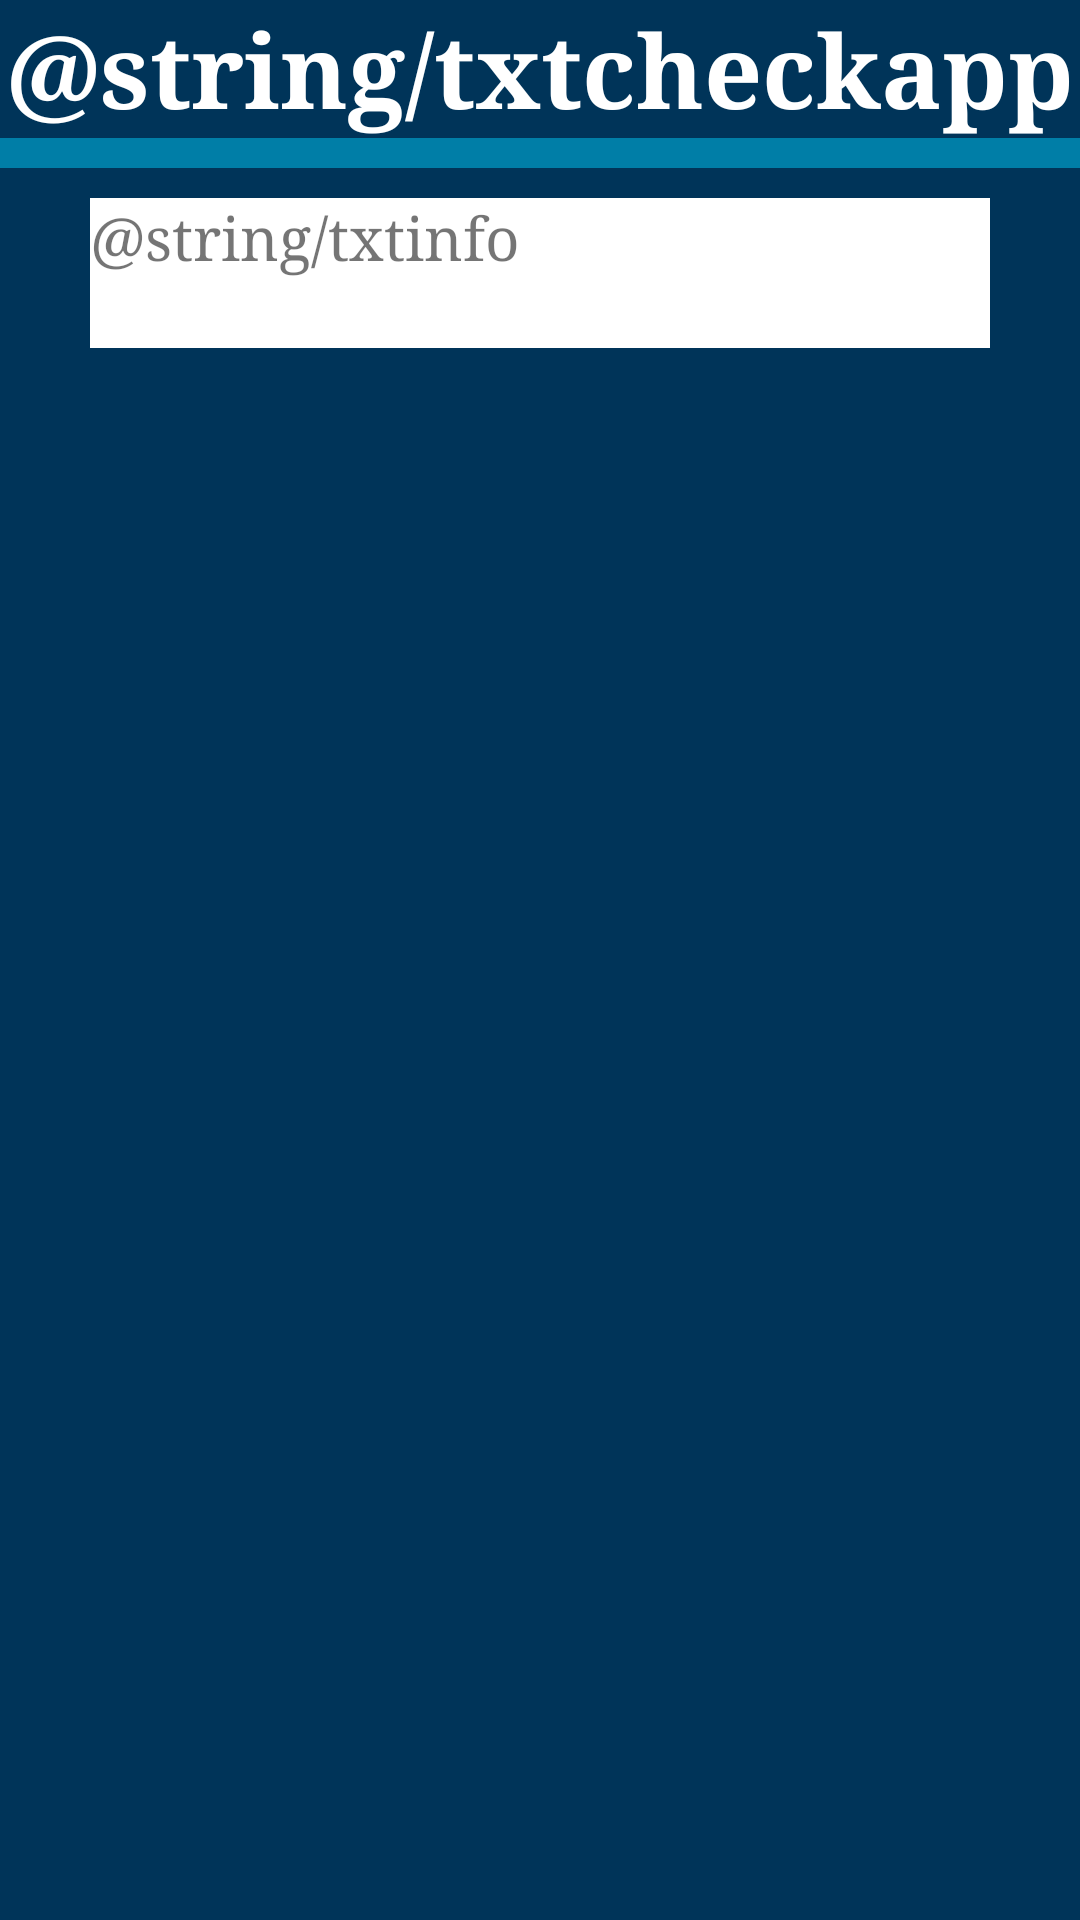

Android layout source for this screen:
<!-- AndroidManifest.xml: application theme AppTheme -->
<!-- res/layout/activity_doctor_check_appointment.xml -->
<?xml version="1.0" encoding="utf-8"?>
<ScrollView xmlns:android="http://schemas.android.com/apk/res/android"
    xmlns:app="http://schemas.android.com/apk/res-auto"
    xmlns:tools="http://schemas.android.com/tools"
    android:layout_width="match_parent"
    android:layout_height="match_parent"
    android:background="#003459"
    tools:context=".DoctorCheckAppointment">

    <LinearLayout
        android:layout_width="match_parent"
        android:layout_height="wrap_content"
        android:orientation="vertical"
        android:gravity="center">

        <TextView
            android:id="@+id/txttop"
            android:layout_width="wrap_content"
            android:layout_height="wrap_content"
            android:text="@string/txtcheckapp"
            android:textSize="34sp"
            android:textStyle="bold"
            android:textColor="@android:color/white"
            android:gravity="center"
            android:fontFamily="serif">
        </TextView>

        <View
            android:layout_width="match_parent"
            android:layout_height="10dp"
            android:background="#007EA7">
        </View>

        <TextView
            android:id="@+id/txtinfo1"
            android:layout_width="300dp"
            android:layout_height="50dp"
            android:layout_gravity="center"
            android:text="@string/txtinfo"
            android:textSize="20sp"
            android:fontFamily="serif"
            android:background="@android:color/white"
            android:layout_marginTop="10dp">
        </TextView>

    </LinearLayout>


</ScrollView>
<!-- resources referenced by this layout -->
<resources>
  <style name="AppTheme" parent="Theme.AppCompat.Light.DarkActionBar">
          
          <item name="colorPrimary">#007EA7</item>
          <item name="colorPrimaryDark">#007EA7</item>
          <item name="colorAccent">#007EA7</item>
      </style>
</resources>
